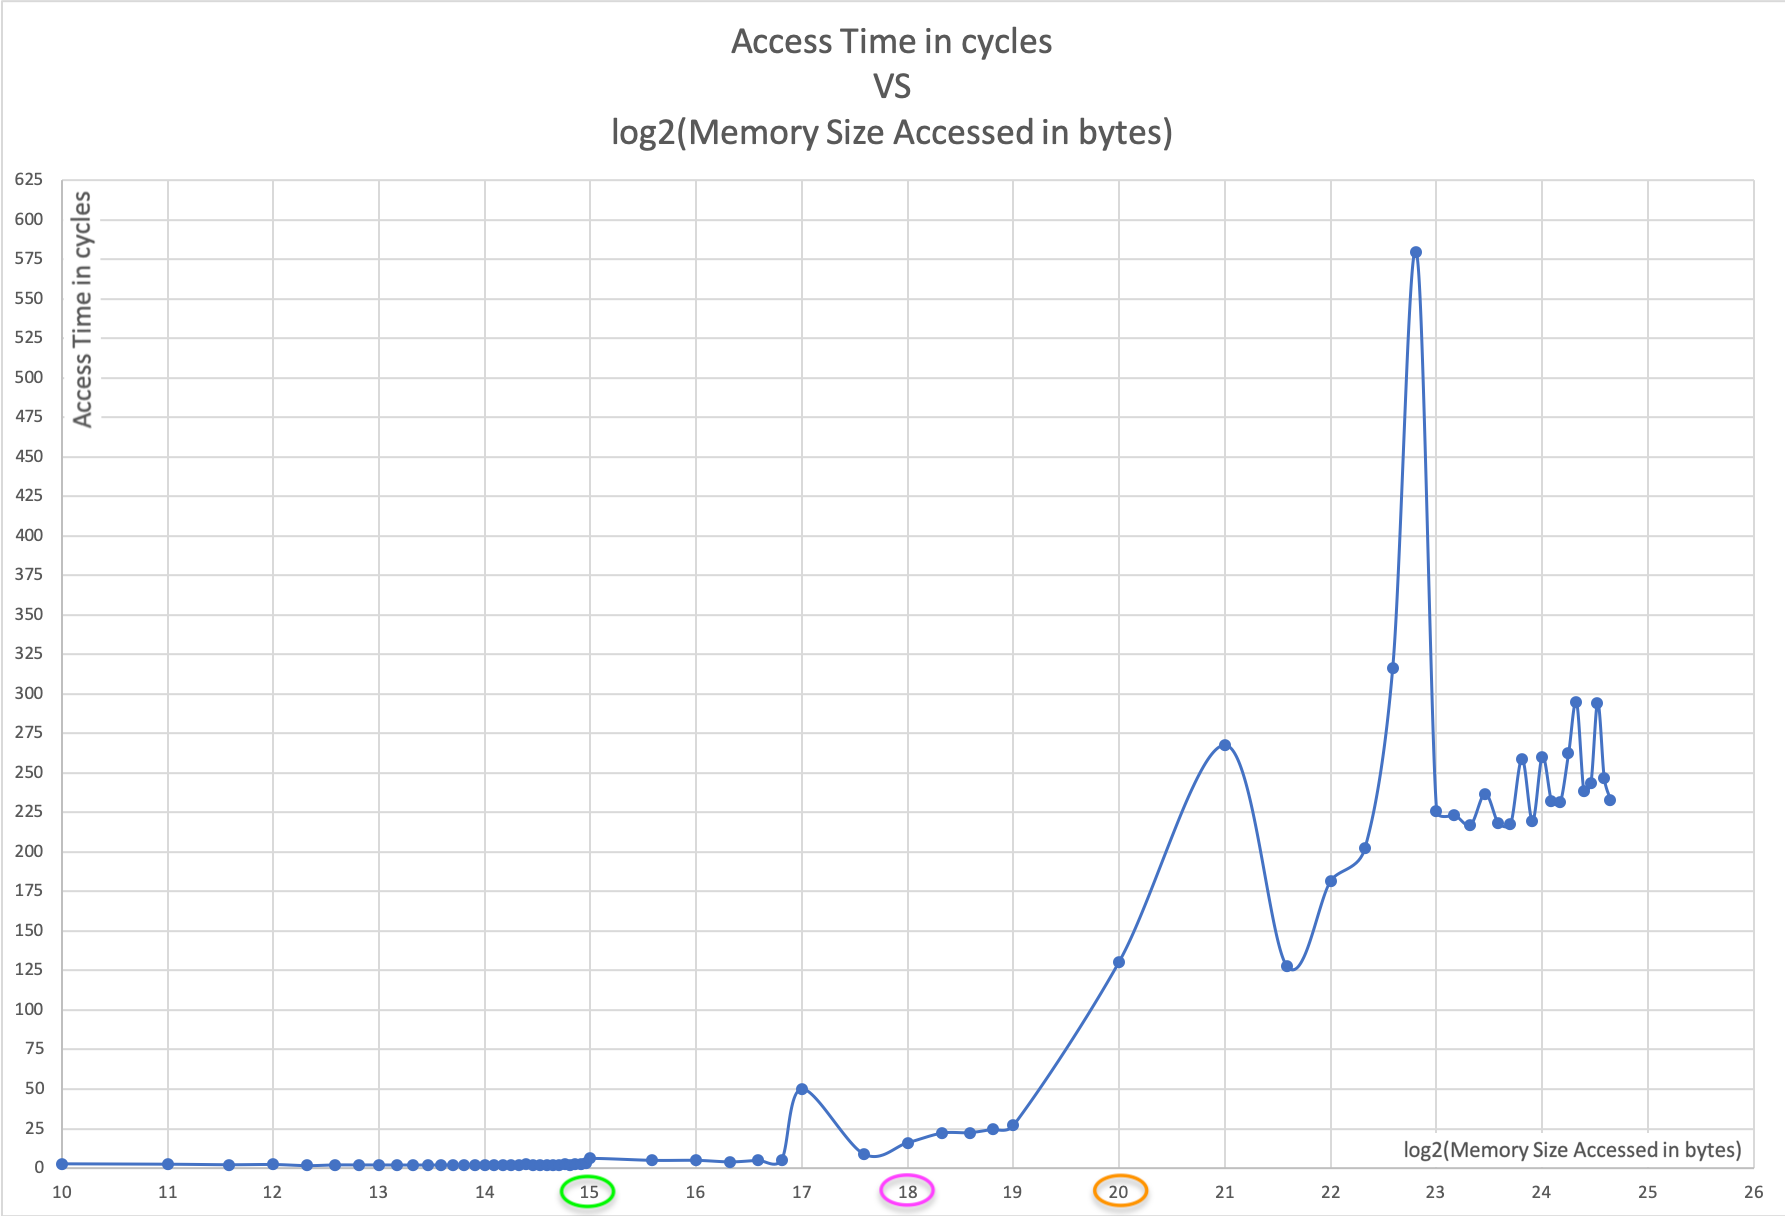

Source data for this figure (header and first rows):
memory size, log(memory size), log(average cycles), average cycles, median cycles
1024, 10, 1.459, 2.75, 4
2048, 11, 1.322, 2.5, 4
3072, 11.58, 1.118, 2.17, 0
4096, 12, 1.208, 2.31, 4
5120, 12.32, 0.6781, 1.6, 0
6144, 12.58, 1.029, 2.04, 4
7168, 12.81, 1.029, 2.04, 4
8192, 13, 1.021, 2.03, 0
9216, 13.17, 1, 2, 4
10240, 13.32, 0.9855, 1.98, 0
11264, 13.46, 1, 2, 4
12288, 13.58, 0.9709, 1.96, 0
13312, 13.7, 1.014, 2.02, 4
14336, 13.81, 1.077, 2.11, 4
15360, 13.91, 1.05, 2.07, 4
16384, 14, 1.084, 2.12, 4
17408, 14.09, 0.9782, 1.97, 0
18432, 14.17, 0.9486, 1.93, 0
19456, 14.25, 0.903, 1.87, 0
20480, 14.32, 0.9561, 1.94, 0
21504, 14.39, 1.22, 2.33, 4
22528, 14.46, 1, 2, 4
23552, 14.52, 1.021, 2.03, 4
24576, 14.58, 0.9782, 1.97, 0
25600, 14.64, 1.057, 2.08, 4
26624, 14.7, 1.124, 2.18, 4
27648, 14.75, 1.263, 2.4, 4
28672, 14.81, 1.144, 2.21, 4
29696, 14.86, 1.22, 2.33, 4
30720, 14.91, 1.379, 2.6, 4
31744, 14.95, 1.7, 3.25, 4
32768, 15, 2.606, 6.09, 4
49152, 15.58, 2.307, 4.95, 4
65536, 16, 2.305, 4.94, 4
81920, 16.32, 1.996, 3.99, 4
98304, 16.58, 2.299, 4.92, 4
114688, 16.81, 2.43, 5.39, 4
131072, 17, 5.646, 50.07, 4
196608, 17.58, 3.167, 8.98, 4
262144, 18, 4.01, 16.11, 12
327680, 18.32, 4.469, 22.14, 28
393216, 18.58, 4.49, 22.47, 28
458752, 18.81, 4.623, 24.64, 28
524288, 19, 4.755, 27.01, 28
1048576, 20, 7.03, 130.7, 180
2097152, 21, 8.064, 267.5, 188
3145728, 21.58, 6.997, 127.8, 180
4194304, 22, 7.506, 181.7, 188
5242880, 22.32, 7.66, 202.3, 188
6291456, 22.58, 8.305, 316.2, 192
7340032, 22.81, 9.179, 579.7, 228
8388608, 23, 7.818, 225.7, 188
9437184, 23.17, 7.803, 223.3, 188
10485760, 23.32, 7.763, 217.2, 192
11534336, 23.46, 7.888, 236.9, 192
12582912, 23.58, 7.768, 218, 196
13631488, 23.7, 7.767, 217.8, 196
14680064, 23.81, 8.016, 258.9, 196
15728640, 23.91, 7.778, 219.5, 200
16777216, 24, 8.024, 260.3, 200
... 9 more rows
